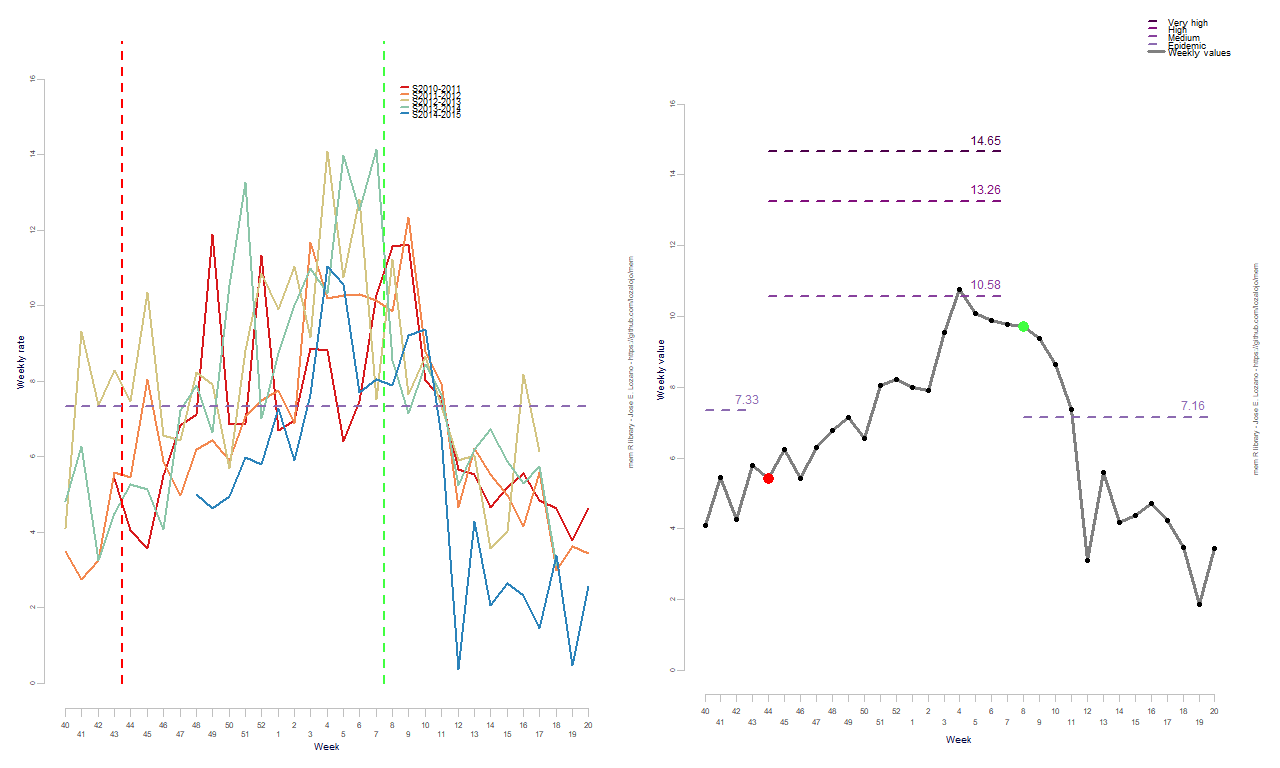

Data behind this chart, as committed beside it:
RelativeWeek, Intensity
1, 4.099
2, 5.44
3, 4.265
4, 5.801
5, 5.431
6, 6.255
7, 5.423
8, 6.305
9, 6.782
10, 7.143
11, 6.544
12, 8.055
13, 8.217
14, 7.996
15, 7.92
16, 9.554
17, 10.76
18, 10.09
19, 9.9
20, 9.772
21, 9.713
22, 9.369
23, 8.643
24, 7.385
25, 3.104
26, 5.597
27, 4.179
28, 4.375
29, 4.71
30, 4.239
31, 3.471
32, 1.862
33, 3.443
